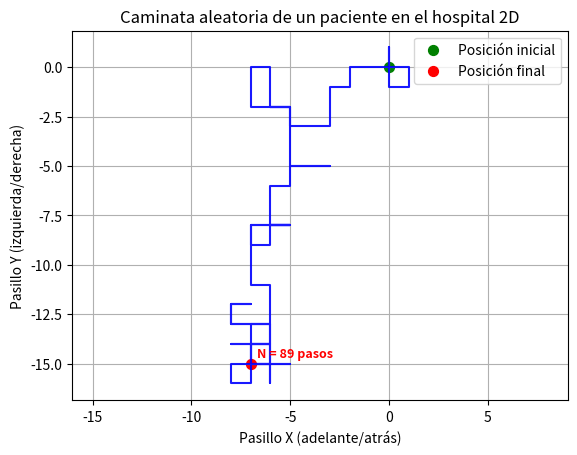

Reproduce this figure in Python.
# -*- coding: utf-8 -*-
"""Created on May 19, 2025
[redacted] """

# Librerias
import matplotlib.pyplot as plt
import numpy as np
import random

# Se crean dos arreglos x, y que guardan la posicion en cada paso y iniciando en 0
def caminata_paciente_2D(n):
    # Inicializacion de coordenadas
    x, y = np.zeros(n), np.zeros(n)

    # Posibles movimientos adelante-atras mover eje x 
    # izquierda-derecha mover eje y
    movimientos = ["ADELANTE", "ATRAS", "IZQUIERDA", "DERECHA"]

    # Bucle de simulacion
    for i in range(1, n):
        paso = random.choice(movimientos)

        if paso == "ADELANTE":
            x[i] = x[i - 1] + 1
            y[i] = y[i - 1]
        elif paso == "ATRAS":
            x[i] = x[i - 1] - 1
            y[i] = y[i - 1]
        elif paso == "DERECHA":
            x[i] = x[i - 1]
            y[i] = y[i - 1] + 1
        elif paso == "IZQUIERDA":
            x[i] = x[i - 1]
            y[i] = y[i - 1] - 1

    return x, y

# Simulacion caminata de n pasos
n_pasos = 89
x_data, y_data = caminata_paciente_2D(n_pasos)

# Grafico en 2D
plt.figure(dpi=150)
plt.plot(x_data, y_data, alpha=0.9, color="blue")
plt.scatter(x_data[0], y_data[0], color="green", s=50, label="Posición inicial")
plt.scatter(x_data[-1], y_data[-1], color="red", s=50, label="Posición final")

# Etiquetas
plt.title("Caminata aleatoria de un paciente en el hospital 2D")
plt.xlabel("Pasillo X (adelante/atrás)")
plt.ylabel("Pasillo Y (izquierda/derecha)")
plt.legend()
plt.grid(True)
plt.axis("equal")  # Mantiene escala igual en ambos ejes

# Mostrar nnmero de pasos cerca del punto final
plt.text(
    x_data[-1] + 0.3, y_data[-1] + 0.3, 
    f"N = {n_pasos} pasos", 
    fontsize=9, color="red", weight="bold"
)

plt.show()
